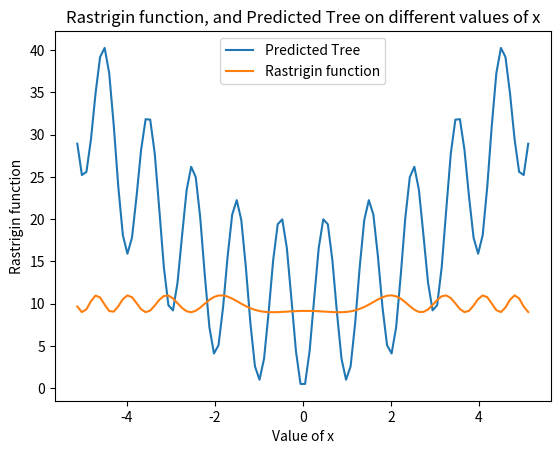

Write Python code to recreate this figure.
# [redacted]
from random import random, randint, seed
from statistics import mean
import math
from copy import deepcopy
import numpy as np
import numpy as np
import itertools
import math
import matplotlib.pyplot as plt
from mpl_toolkits import mplot3d
import numpy as np
import matplotlib.pyplot as plt
from matplotlib import cm
import numpy as np
from scipy.integrate import simpson
from numpy import trapz
import random
import decimal

POP_SIZE        = 60   # population size
MIN_DEPTH       = 2    # minimal initial random tree depth
MAX_DEPTH       = 5    # maximal initial random tree depth
GENERATIONS     = 100  # maximal number of generations to run evolution
TOURNAMENT_SIZE = 5    # size of tournament for tournament selection
XO_RATE         = 0.8  # crossover rate 
PROB_MUTATION   = 0.2  # per-node mutation probability 

def add(x, y): return x + y
def sub(x, y): return x - y
def mul(x, y): return x * y
def cos(x): return math.cos(x)
FUNCTIONS = [add, sub, mul, cos]
TERMINALS = ['x', math.pi, 10, 2] 

def target_func(x): # evolution's target
    return 10 + ((x**2)-(10*math.cos((2*math.pi*x))))

def generate_dataset(): # generate 101 data points from target_func
    dataset = []
    for x in np.linspace(-5.12,5.12,100): 
        dataset.append([x, target_func(x)])
    return dataset

class GPTree:
    def __init__(self, data = None, left = None, right = None):
        self.data  = data
        self.left  = left
        self.right = right
        
    def node_label(self): # string label
        if (self.data in FUNCTIONS):
            return self.data.__name__
        else: 
            return str(self.data)
    
    def print_tree(self, prefix = ""): # textual printout
        print("%s%s" % (prefix, self.node_label()))        
        if self.left:  self.left.print_tree (prefix + "   ")
        if self.right: self.right.print_tree(prefix + "   ")

    def compute_tree(self, x): 
        if (self.data == cos): 
            return self.data(self.left.compute_tree(x))
        elif (self.data in FUNCTIONS): 
            return self.data(self.left.compute_tree(x), self.right.compute_tree(x))
        elif self.data == 'x': return x
        else: return self.data
            
    def random_tree(self, grow, max_depth, depth = 0): # create random tree using either grow or full method
        if depth < MIN_DEPTH or (depth < max_depth and not grow): 
            self.data = FUNCTIONS[randint(0, len(FUNCTIONS)-1)]
        elif depth >= max_depth:   
            self.data = TERMINALS[randint(0, len(TERMINALS)-1)]
        else: # intermediate depth, grow
            if random () > 0.5: 
                self.data = TERMINALS[randint(0, len(TERMINALS)-1)]
            else:
                self.data = FUNCTIONS[randint(0, len(FUNCTIONS)-1)]
        if self.data == cos:
            self.left = GPTree()          
            self.left.random_tree(grow, max_depth, depth = depth + 1)  
        elif self.data in FUNCTIONS:
            self.left = GPTree()          
            self.left.random_tree(grow, max_depth, depth = depth + 1)            
            self.right = GPTree()
            self.right.random_tree(grow, max_depth, depth = depth + 1)

    def mutation(self):
        if random() < PROB_MUTATION: # mutate at this node
            self.random_tree(grow = True, max_depth = 2)
        elif self.left: self.left.mutation()
        elif self.right: self.right.mutation() 

    def size(self): # tree size in nodes
        if self.data in TERMINALS: return 1
        l = self.left.size()  if self.left  else 0
        r = self.right.size() if self.right else 0
        return 1 + l + r

    def build_subtree(self): # count is list in order to pass "by reference"
        t = GPTree()
        t.data = self.data
        if self.left:  t.left  = self.left.build_subtree()
        if self.right: t.right = self.right.build_subtree()
        return t
                        
    def scan_tree(self, count, second): # note: count is list, so it's passed "by reference"
        count[0] -= 1            
        if count[0] <= 1: 
            if not second: # return subtree rooted here
                return self.build_subtree()
            else: # glue subtree here
                self.data  = second.data
                self.left  = second.left
                self.right = second.right
        else:  
            ret = None              
            if self.left  and count[0] > 1: ret = self.left.scan_tree(count, second)  
            if self.right and count[0] > 1: ret = self.right.scan_tree(count, second)  
            return ret

    def crossover(self, other): # xo 2 trees at random nodes
        if random() < XO_RATE:
            second = other.scan_tree([randint(1, other.size())], None) # 2nd random subtree
            self.scan_tree([randint(1, self.size())], second) # 2nd subtree "glued" inside 1st tree
# end class GPTree
                   
def init_population(): # ramped half-and-half
    pop = []
    for md in range(3, MAX_DEPTH + 1):
        for i in range(int(POP_SIZE/6)):
            t = GPTree()
            t.random_tree(grow = True, max_depth = md) # grow
            pop.append(t) 
        for i in range(int(POP_SIZE/6)):
            t = GPTree()
            t.random_tree(grow = False, max_depth = md) # full
            pop.append(t) 
    return pop

def fitness(individual, dataset): # inverse mean absolute error over dataset normalized to [0,1]
    return 1 / (1 + mean([abs(individual.compute_tree(ds[0]) - ds[1]) for ds in dataset]))
                
def selection(population, fitnesses): # select one individual using tournament selection
    tournament = [randint(0, len(population)-1) for i in range(TOURNAMENT_SIZE)] # select tournament contenders
    tournament_fitnesses = [fitnesses[tournament[i]] for i in range(TOURNAMENT_SIZE)]
    return deepcopy(population[tournament[tournament_fitnesses.index(max(tournament_fitnesses))]]) 
            
def main():      
    # init stuff
    seed() # init internal state of random number generator
    dataset = generate_dataset()
    population= init_population() 
    best_of_run = None
    best_of_run_f = 0
    best_of_run_gen = 0
    fitnesses = [fitness(population[i], dataset) for i in range(POP_SIZE)]

    # go evolution!
    for gen in range(GENERATIONS):        
        nextgen_population=[]
        for i in range(POP_SIZE):
            parent1 = selection(population, fitnesses)
            parent2 = selection(population, fitnesses)
            parent1.crossover(parent2)
            parent1.mutation()
            nextgen_population.append(parent1)
        population=nextgen_population
        fitnesses = [fitness(population[i], dataset) for i in range(POP_SIZE)]
        if max(fitnesses) > best_of_run_f:
            best_of_run_f = max(fitnesses)
            best_of_run_gen = gen
            best_of_run = deepcopy(population[fitnesses.index(max(fitnesses))])
            # print("________________________")
            # print("gen:", gen, ", best_of_run_f:", round(max(fitnesses),3), ", best_of_run:") 
            # best_of_run.print_tree()
        if best_of_run_f == 1: break   
    
    print("\n\n_________________________________________________\nEND OF RUN\nbest_of_run attained at gen " + str(best_of_run_gen) +\
          " and has f=" + str(round(best_of_run_f,3)))
    print()
    best_of_run.print_tree()
    
def predicted(x):
    return 10 + (cos((x*(math.pi - ((2*2)-(2-x)))) - ((x+math.pi)+(10+2))))
def funny():
    x1=[]
    x2=[]
    y1=[]
    for x in np.array(np.linspace(-5.12,5.12,100)):
        y1.append(x)
        predict = 10 + (cos((x*(math.pi - ((2*2)-(2-x)))) - ((x+math.pi)+(10+2))))
        rastrigin = target_func(x)
        x1.append(rastrigin)
        x2.append(predict)
        print("Actual: " + str(rastrigin) + "\n" + "Predict: " + str(predict) + "\n")
    plt.ylabel('Rastrigin function')
    plt.xlabel('Value of x')
    label1 = "Predicted Tree"
    label2 = "Rastrigin function"
    plt.plot(y1, x1, label = label1)
    plt.plot(y1, x2, label = label2)
    plt.title('Rastrigin function, and Predicted Tree on different values of x')
    plt.legend()
    value = 1 / (1 + mean([abs(predicted(ds[0]) - ds[1]) for ds in generate_dataset()]))
    print(str(value))
    plt.show()

funny()